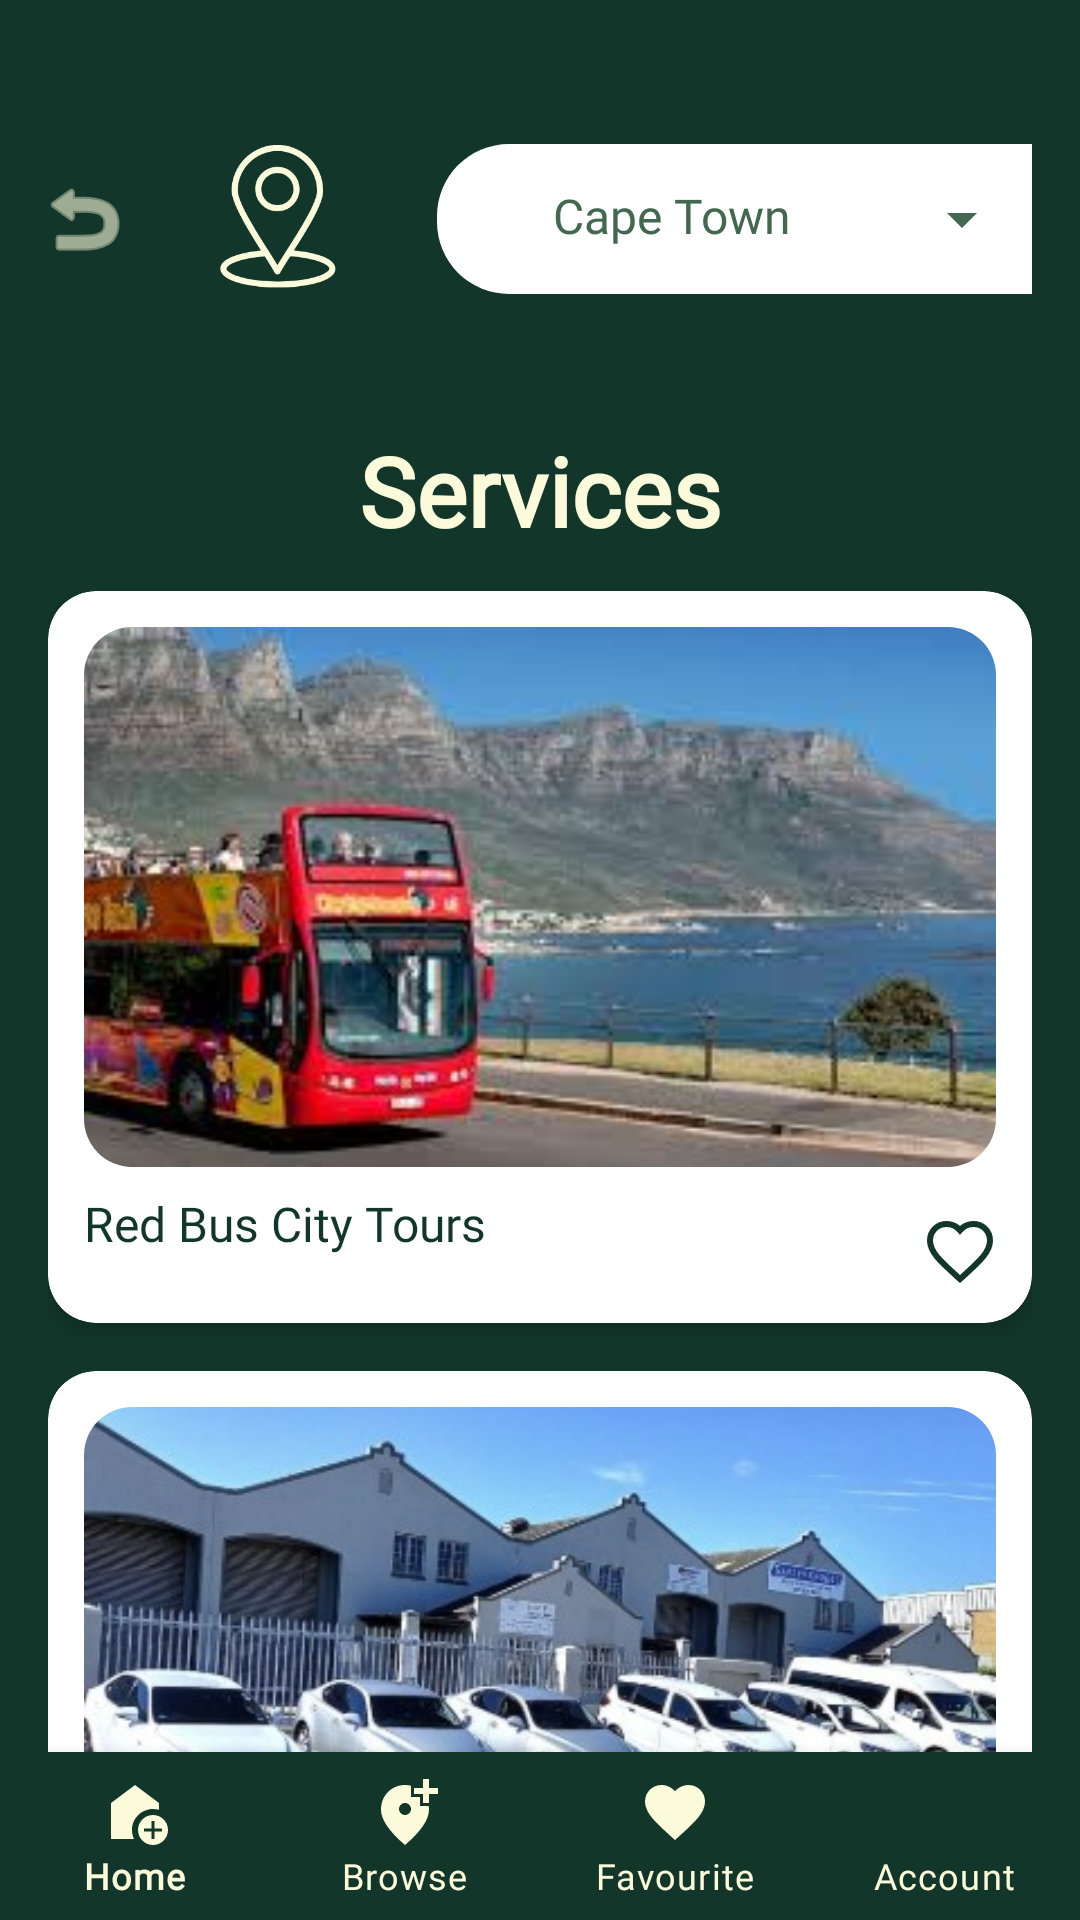

Write the Android layout XML for this screen, with the resource values it uses.
<!-- AndroidManifest.xml: application theme Theme.PROG7314OutAbout -->
<!-- res/layout/fragment_services.xml -->
<?xml version="1.0" encoding="utf-8"?>
<androidx.constraintlayout.widget.ConstraintLayout
    xmlns:android="http://schemas.android.com/apk/res/android"
    xmlns:app="http://schemas.android.com/apk/res-auto"
    xmlns:tools="http://schemas.android.com/tools"
    android:layout_width="match_parent"
    android:layout_height="match_parent"
    android:background="#12372A"
    tools:context=".ServicesFragment">

    
    <LinearLayout
        android:id="@+id/header_container"
        android:layout_width="match_parent"
        android:layout_height="wrap_content"
        android:layout_marginTop="16dp"
        android:orientation="horizontal"
        android:gravity="center_vertical"
        android:padding="8dp"
        app:layout_constraintTop_toTopOf="parent"
        app:layout_constraintStart_toStartOf="parent"
        app:layout_constraintEnd_toEndOf="parent">

        <ImageButton
            android:id="@+id/btn_back"
            android:layout_width="40dp"
            android:layout_height="40dp"
            android:background="@android:color/transparent"
            android:contentDescription="Back"
            app:tint="#FBFADA"
            android:src="@android:drawable/ic_menu_revert"
            android:layout_marginEnd="16dp"/>

        
        <LinearLayout
            android:id="@+id/location_container"
            android:layout_width="0dp"
            android:layout_height="wrap_content"
            android:layout_weight="1"
            android:orientation="horizontal"
            android:gravity="center"
            android:padding="8dp">

            
            <ImageView
                android:id="@+id/ic_location"
                android:layout_width="90dp"
                android:layout_height="82dp"
                android:layout_marginEnd="8dp"
                android:src="@drawable/icon"
                android:adjustViewBounds="true"
                android:scaleType="fitCenter" />

            
            <RelativeLayout
                android:layout_width="223dp"
                android:layout_height="50dp"
                android:background="@drawable/bg_rounded_white"
                android:gravity="center_vertical"
                android:paddingStart="16dp"
                android:paddingEnd="16dp">

                <TextView
                    android:id="@+id/tv_location"
                    android:layout_width="wrap_content"
                    android:layout_height="wrap_content"
                    android:layout_marginEnd="45dp"
                    android:layout_toStartOf="@id/ic_dropdown_icon"
                    android:ellipsize="end"
                    android:fontFamily="@font/montserrat"
                    android:maxLines="1"
                    android:text="Cape Town"
                    android:textColor="#436850"
                    android:textSize="16sp" />

                <ImageView
                    android:id="@+id/ic_dropdown_icon"
                    android:layout_width="24dp"
                    android:layout_height="24dp"
                    android:layout_alignParentEnd="true"
                    android:layout_marginEnd="20dp"
                    android:src="@drawable/ic_dropdown" />
            </RelativeLayout>
        </LinearLayout>
    </LinearLayout>

    
    <TextView
        android:id="@+id/services_title"
        android:layout_width="wrap_content"
        android:layout_height="wrap_content"
        android:text="Services"
        android:textColor="#FBFADA"
        android:textSize="32sp"
        android:textStyle="bold"
        android:fontFamily="@font/montserrat_semibold"
        android:layout_marginTop="12dp"
        app:layout_constraintTop_toBottomOf="@id/header_container"
        app:layout_constraintStart_toStartOf="parent"
        app:layout_constraintEnd_toEndOf="parent"/>

    
    <androidx.core.widget.NestedScrollView
        android:id="@+id/scroll_container"
        android:layout_width="0dp"
        android:layout_height="0dp"
        android:fillViewport="true"
        app:layout_constraintTop_toBottomOf="@id/services_title"
        app:layout_constraintBottom_toBottomOf="parent"
        app:layout_constraintStart_toStartOf="parent"
        app:layout_constraintEnd_toEndOf="parent">

        <LinearLayout
            android:layout_width="match_parent"
            android:layout_height="wrap_content"
            android:orientation="vertical"
            android:paddingStart="16dp"
            android:paddingEnd="16dp"
            android:paddingTop="12dp"
            android:paddingBottom="24dp">

            
            <com.google.android.material.card.MaterialCardView
                android:layout_width="match_parent"
                android:layout_height="wrap_content"
                android:layout_marginBottom="16dp"
                app:cardCornerRadius="16dp"
                app:cardElevation="4dp">

                <RelativeLayout
                    android:layout_width="match_parent"
                    android:layout_height="wrap_content"
                    android:padding="12dp">

                    <com.google.android.material.imageview.ShapeableImageView
                        android:id="@+id/service_image_1"
                        android:layout_width="match_parent"
                        android:layout_height="180dp"
                        android:layout_marginBottom="8dp"
                        android:adjustViewBounds="true"
                        android:scaleType="centerCrop"
                        android:src="@drawable/img_bus"
                        app:shapeAppearanceOverlay="@style/RoundedImage" />

                    <TextView
                        android:id="@+id/service_title_1"
                        android:layout_width="match_parent"
                        android:layout_height="wrap_content"
                        android:layout_below="@id/service_image_1"
                        android:layout_marginEnd="40dp"
                        android:fontFamily="@font/montserrat_semibold"
                        android:text="Red Bus City Tours"
                        android:textColor="#12372A"
                        android:textSize="16sp" />

                    <ImageView
                        android:id="@+id/service_fav_1"
                        android:layout_width="24dp"
                        android:layout_height="24dp"
                        android:layout_alignParentEnd="true"
                        android:layout_below="@id/service_image_1"
                        android:layout_marginTop="8dp"
                        android:src="@drawable/ic_favorite_border" />
                </RelativeLayout>
            </com.google.android.material.card.MaterialCardView>

            
            <com.google.android.material.card.MaterialCardView
                android:layout_width="match_parent"
                android:layout_height="wrap_content"
                android:layout_marginBottom="16dp"
                app:cardCornerRadius="16dp"
                app:cardElevation="4dp">

                <RelativeLayout
                    android:layout_width="match_parent"
                    android:layout_height="wrap_content"
                    android:padding="12dp">

                    <com.google.android.material.imageview.ShapeableImageView
                        android:id="@+id/service_image_2"
                        android:layout_width="match_parent"
                        android:layout_height="180dp"
                        android:layout_marginBottom="8dp"
                        android:adjustViewBounds="true"
                        android:scaleType="centerCrop"
                        android:src="@drawable/img_cape_town_shuttle"
                        app:shapeAppearanceOverlay="@style/RoundedImage" />

                    <TextView
                        android:id="@+id/service_title_2"
                        android:layout_width="match_parent"
                        android:layout_height="wrap_content"
                        android:layout_below="@id/service_image_2"
                        android:layout_marginEnd="40dp"
                        android:fontFamily="@font/montserrat_semibold"
                        android:text="Cape Town Shuttle Service"
                        android:textColor="#12372A"
                        android:textSize="16sp" />

                    <ImageView
                        android:id="@+id/service_fav_2"
                        android:layout_width="24dp"
                        android:layout_height="24dp"
                        android:layout_alignParentEnd="true"
                        android:layout_below="@id/service_image_2"
                        android:layout_marginTop="8dp"
                        android:src="@drawable/ic_favorite_border" />
                </RelativeLayout>
            </com.google.android.material.card.MaterialCardView>

        </LinearLayout>
    </androidx.core.widget.NestedScrollView>

    
    <com.google.android.material.bottomnavigation.BottomNavigationView
        android:id="@+id/bottom_navigation"
        android:layout_width="0dp"
        android:layout_height="wrap_content"
        android:background="#12372A"
        app:itemIconTint="@color/nav_item_color"
        app:itemTextColor="@color/nav_item_color"
        app:itemTextAppearanceActive="@style/BottomNavTextAppearance"
        app:itemTextAppearanceInactive="@style/BottomNavTextAppearance"
        app:labelVisibilityMode="labeled"
        app:menu="@menu/bottom_nav_menu"
        app:layout_constraintBottom_toBottomOf="parent"
        app:layout_constraintStart_toStartOf="parent"
        app:layout_constraintEnd_toEndOf="parent"/>

</androidx.constraintlayout.widget.ConstraintLayout>
<!-- resources referenced by this layout -->
<resources>
  <!-- drawable bg_rounded_white (drawable) -->
  <?xml version="1.0" encoding="utf-8"?>
  <shape xmlns:android="http://schemas.android.com/apk/res/android" android:shape="rectangle">
      <solid android:color="@android:color/white"/>
      <corners android:radius="24dp"/>
  </shape>
  <!-- drawable ic_dropdown (drawable) -->
  <vector xmlns:android="http://schemas.android.com/apk/res/android" android:height="24dp" android:tint="#436850" android:viewportHeight="24" android:viewportWidth="24" android:width="24dp">
  
      <path android:fillColor="@android:color/white" android:pathData="M7,10l5,5 5,-5z"/>
  
  </vector>
  <!-- drawable ic_favorite_border (drawable) -->
  <vector xmlns:android="http://schemas.android.com/apk/res/android"
      android:width="24dp"
      android:height="24dp"
      android:viewportWidth="24"
      android:viewportHeight="24">
  
      <path
          android:pathData="M12,21.35l-1.45,-1.32C5.4,15.36 2,12.28 2,8.5
              2,5.42 4.42,3 7.5,3c1.74,0 3.41,0.81 4.5,2.09
              C13.09,3.81 14.76,3 16.5,3
              19.58,3 22,5.42 22,8.5
              c0,3.78 -3.4,6.86 -8.55,11.54L12,21.35z"
          android:strokeColor="#12372A"
          android:strokeWidth="2"
          android:fillColor="@android:color/transparent"/>
  </vector>
  <!-- drawable icon: jpeg bitmap (drawable, 26237 bytes) -->
  <!-- drawable img_bus: jpeg bitmap (drawable, 9554 bytes) -->
  <!-- drawable img_cape_town_shuttle: jpg bitmap (drawable, 36933 bytes) -->
  <style name="BottomNavTextAppearance" parent="TextAppearance.MaterialComponents.Caption">
          <item name="fontFamily">@font/montserrat_semibold</item>
          <item name="android:textSize">12sp</item>
          <item name="android:textColor">#FBFADA</item>
      </style>
  <style name="RoundedImage" parent="">
          <item name="cornerFamily">rounded</item>
          <item name="cornerSize">16dp</item>
      </style>
  <style name="Theme.PROG7314OutAbout" parent="Theme.MaterialComponents.DayNight.NoActionBar">
          
          <item name="colorPrimary">#12372A</item>
          <item name="colorPrimaryVariant">#436850</item>
          <item name="colorOnPrimary">#FBFADA</item>
          <item name="colorSecondary">#ADBC9F</item>
  
          
          <item name="materialButtonStyle">@style/CustomButton</item>
      </style>
  <style name="CustomButton" parent="Widget.MaterialComponents.Button">
          <item name="backgroundTint">#436850</item>
          <item name="cornerRadius">30dp</item>
          <item name="android:textColor">#FBFADA</item>
      </style>
</resources>
